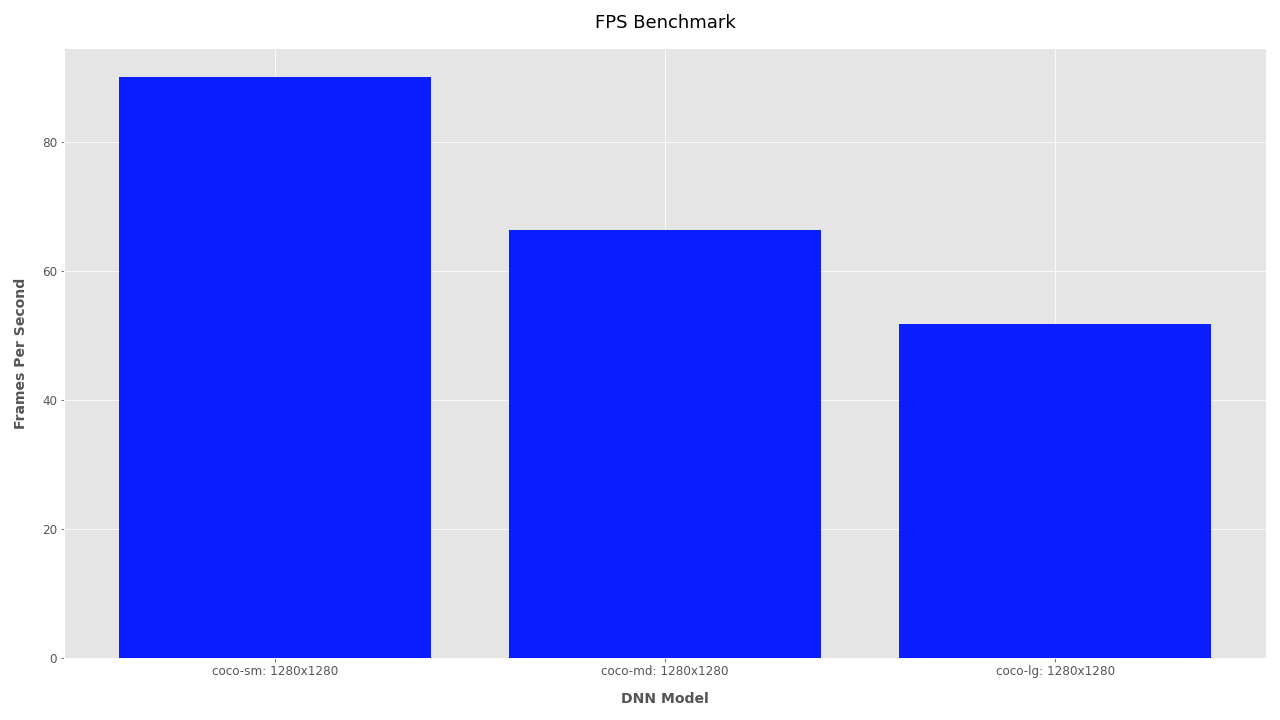

The file beside this chart, header and first rows:
model, fps, iterations, image_width, image_height, dnn_width, dnn_height, user_width, user_height, processor, opencv_version, python_version
coco-sm, 90.13, 10, 640, 480, 1280, 1280, 1280, 1280, gpu, 4.5.3, 3.7.6
coco-md, 66.43, 10, 640, 480, 1280, 1280, 1280, 1280, gpu, 4.5.3, 3.7.6
coco-lg, 51.75, 10, 640, 480, 1280, 1280, 1280, 1280, gpu, 4.5.3, 3.7.6
